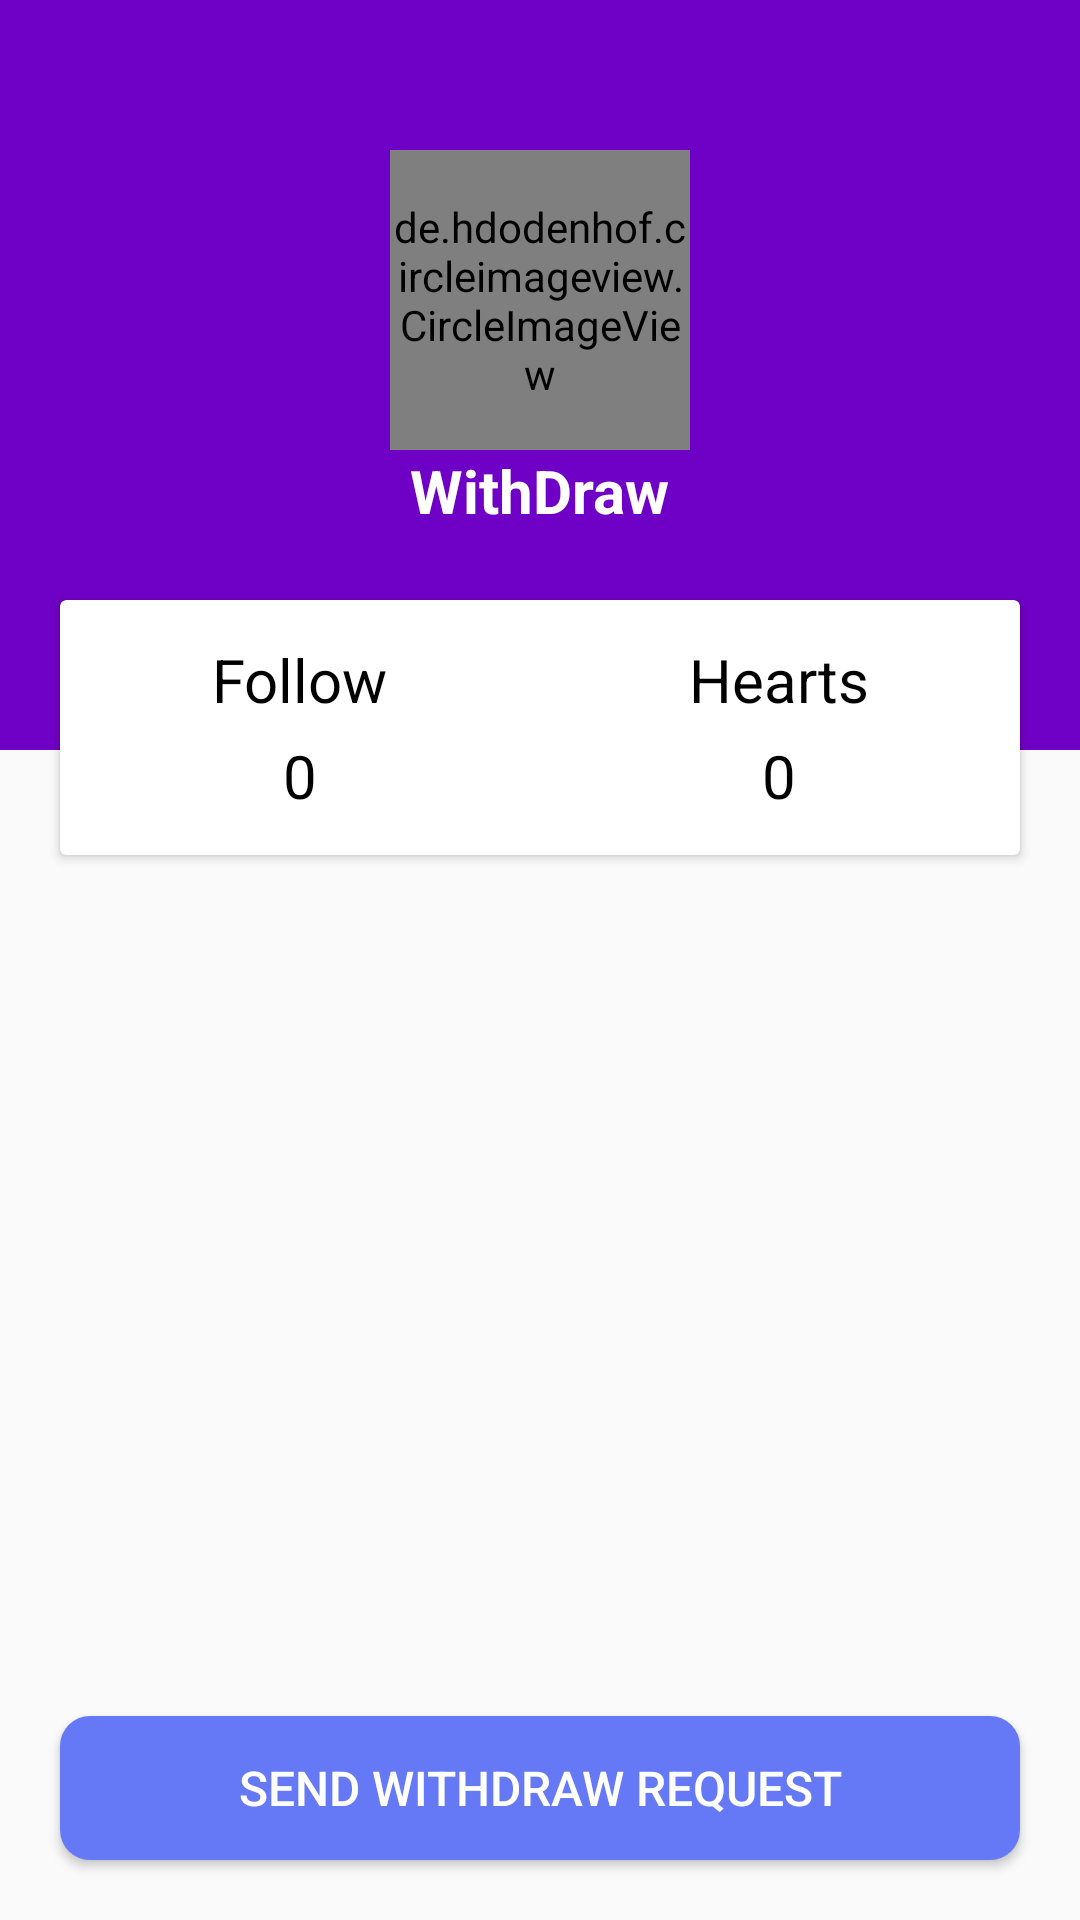

Here is an Android app screen rendered from its layout file. Give the layout XML and the strings, colors and styles it references.
<!-- AndroidManifest.xml: application theme AppTheme -->
<!-- res/layout/activity_withdraw_.xml -->
<?xml version="1.0" encoding="utf-8"?>
<RelativeLayout xmlns:android="http://schemas.android.com/apk/res/android"
    xmlns:app="http://schemas.android.com/apk/res-auto"
    xmlns:tools="http://schemas.android.com/tools"
    android:layout_width="match_parent"
    android:layout_height="match_parent"
    tools:context=".Withdraw_Activity">





    <RelativeLayout
        android:layout_width="match_parent"
        android:layout_height="match_parent">

        <RelativeLayout
            android:id="@+id/oned"
            android:layout_width="match_parent"
            android:layout_height="320dp">

            <RelativeLayout
                android:layout_width="match_parent"
                android:background="@color/colorPrimary"
                android:layout_height="250dp">


                <de.hdodenhof.circleimageview.CircleImageView
                    android:id="@+id/ProImageID"
                    android:layout_width="100dp"
                    android:layout_height="100dp"
                    android:layout_marginTop="50dp"
                    android:src="@drawable/default_profileimage"
                    android:layout_centerHorizontal="true"
                    />

                <TextView
                    android:layout_below="@+id/ProImageID"
                    android:id="@+id/name"
                    android:layout_centerHorizontal="true"
                    android:layout_width="wrap_content"
                    android:layout_marginBottom="10dp"
                    android:layout_height="wrap_content"
                    android:textSize="20dp"
                    android:text="WithDraw"
                    android:layout_centerVertical="true"
                    android:textStyle="bold"
                    android:textColor="@android:color/white"
                    />


            </RelativeLayout>



            <androidx.cardview.widget.CardView
                android:layout_width="match_parent"
                android:layout_marginLeft="20dp"
                android:layout_marginRight="20dp"
                android:layout_marginTop="200dp"
                android:layout_height="85dp">


                <LinearLayout
                    android:weightSum="2"
                    android:layout_width="match_parent"
                    android:layout_height="match_parent">

                    <LinearLayout
                        android:gravity="center"
                        android:layout_weight="1"
                        android:layout_width="0dp"
                        android:layout_height="match_parent">


                        <RelativeLayout
                            android:layout_width="wrap_content"
                            android:layout_height="wrap_content">

                            <TextView
                                android:id="@+id/followtext"
                                android:layout_width="wrap_content"
                                android:layout_height="wrap_content"
                                android:textSize="20dp"
                                android:text="Follow"
                                android:textColor="@android:color/black"
                                />

                            <TextView
                                android:id="@+id/WFollowCountID"
                                android:layout_below="@+id/followtext"
                                android:layout_width="wrap_content"
                                android:layout_height="wrap_content"
                                android:textSize="20dp"
                                android:text="0"
                                android:layout_marginTop="5dp"
                                android:layout_centerHorizontal="true"
                                android:textColor="@android:color/black"
                                />

                        </RelativeLayout>



                    </LinearLayout>

                    <LinearLayout
                        android:gravity="center"
                        android:layout_weight="1"
                        android:layout_width="0dp"
                        android:layout_height="match_parent">

                        <RelativeLayout
                            android:layout_width="wrap_content"
                            android:layout_height="wrap_content">

                            <TextView
                                android:id="@+id/lovetext"
                                android:layout_width="wrap_content"
                                android:layout_height="wrap_content"
                                android:textSize="20dp"
                                android:text="Hearts"
                                android:textColor="@android:color/black"
                                />

                            <TextView
                                android:id="@+id/WLikeCountID"
                                android:layout_below="@+id/lovetext"
                                android:layout_width="wrap_content"
                                android:layout_height="wrap_content"
                                android:textSize="20dp"
                                android:text="0"
                                android:layout_marginTop="5dp"
                                android:layout_centerHorizontal="true"
                                android:textColor="@android:color/black"
                                />


                        </RelativeLayout>

                    </LinearLayout>


                </LinearLayout>


            </androidx.cardview.widget.CardView>



        </RelativeLayout>


        <ImageView
            android:layout_below="@id/oned"
            android:id="@+id/DangerPicID"
            android:layout_width="120dp"
            android:layout_height="120dp"
            android:layout_marginTop="30dp"
            android:layout_centerVertical="true"
            android:src="@drawable/dangerpic"
            android:visibility="invisible"
            android:layout_centerHorizontal="true"
            />

        <TextView
            android:id="@+id/DangerTextCID"
            android:layout_width="wrap_content"
            android:layout_height="wrap_content"
            android:visibility="invisible"
            android:textSize="16sp"
            android:gravity="center"
            android:layout_marginLeft="25dp"
            android:layout_marginRight="25dp"
            android:textColor="@android:color/black"
            android:layout_below="@+id/DangerPicID"
            android:layout_marginTop="10dp"
            android:layout_centerHorizontal="true"
            />

    </RelativeLayout>


    <Button
        android:id="@+id/WindownButtonID"
        android:layout_marginRight="20dp"
        android:layout_marginLeft="20dp"
        android:layout_alignParentBottom="true"
        android:layout_marginBottom="20dp"
        android:textColor="@android:color/white"
        android:textSize="16sp"
        android:text="Send WithDraw Request"
        android:background="@drawable/withdraw_button"
        android:layout_width="match_parent"
        android:layout_height="wrap_content">

    </Button>

</RelativeLayout>
<!-- resources referenced by this layout -->
<resources>
  <color name="colorPrimary">#6f00c5</color>
  <!-- drawable dangerpic: png bitmap (drawable, 15544 bytes) -->
  <!-- drawable withdraw_button (drawable) -->
  <?xml version="1.0" encoding="utf-8"?>
  <shape xmlns:android="http://schemas.android.com/apk/res/android">
  
      <solid android:color="#6579F7"/>
      <corners android:radius="10dp"/>
  
  </shape>
  <style name="AppTheme" parent="Theme.AppCompat.Light.NoActionBar">
          
          <item name="colorPrimary">@color/colorPrimary</item>
          <item name="colorPrimaryDark">@color/colorPrimaryDark</item>
          <item name="colorAccent">@color/colorAccent</item>
      </style>
  <color name="colorPrimaryDark">#6f00c5</color>
  <color name="colorAccent">#D53BFF</color>
</resources>
